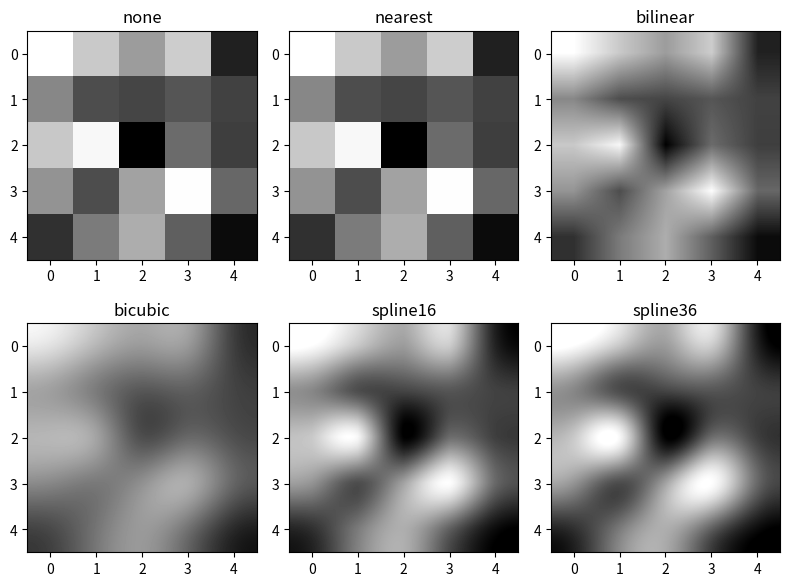

Reproduce this figure in Python.

import matplotlib.pyplot as plt
import numpy as np

# 보간 방법
methods = ['none', 'nearest', 'bilinear', 'bicubic', 'spline16', 'spline36']
# 0~1사이 임의 난수 생성
grid = np.random.rand(5, 5)

# 서브 플롯들 생성
fig, axs = plt.subplots(nrows = 2, ncols = 3, figsize = (8, 6))

# 서브 플롯 순회
for ax, method in zip(axs.flat, methods):
    # 명암도 영상 표시
    ax.imshow(grid, interpolation = method, cmap='gray')
    # 서브 플롯 제목
    ax.set_title(method)
# 여백 없음
plt.tight_layout()
# 윈도우 띄움
plt.show()
